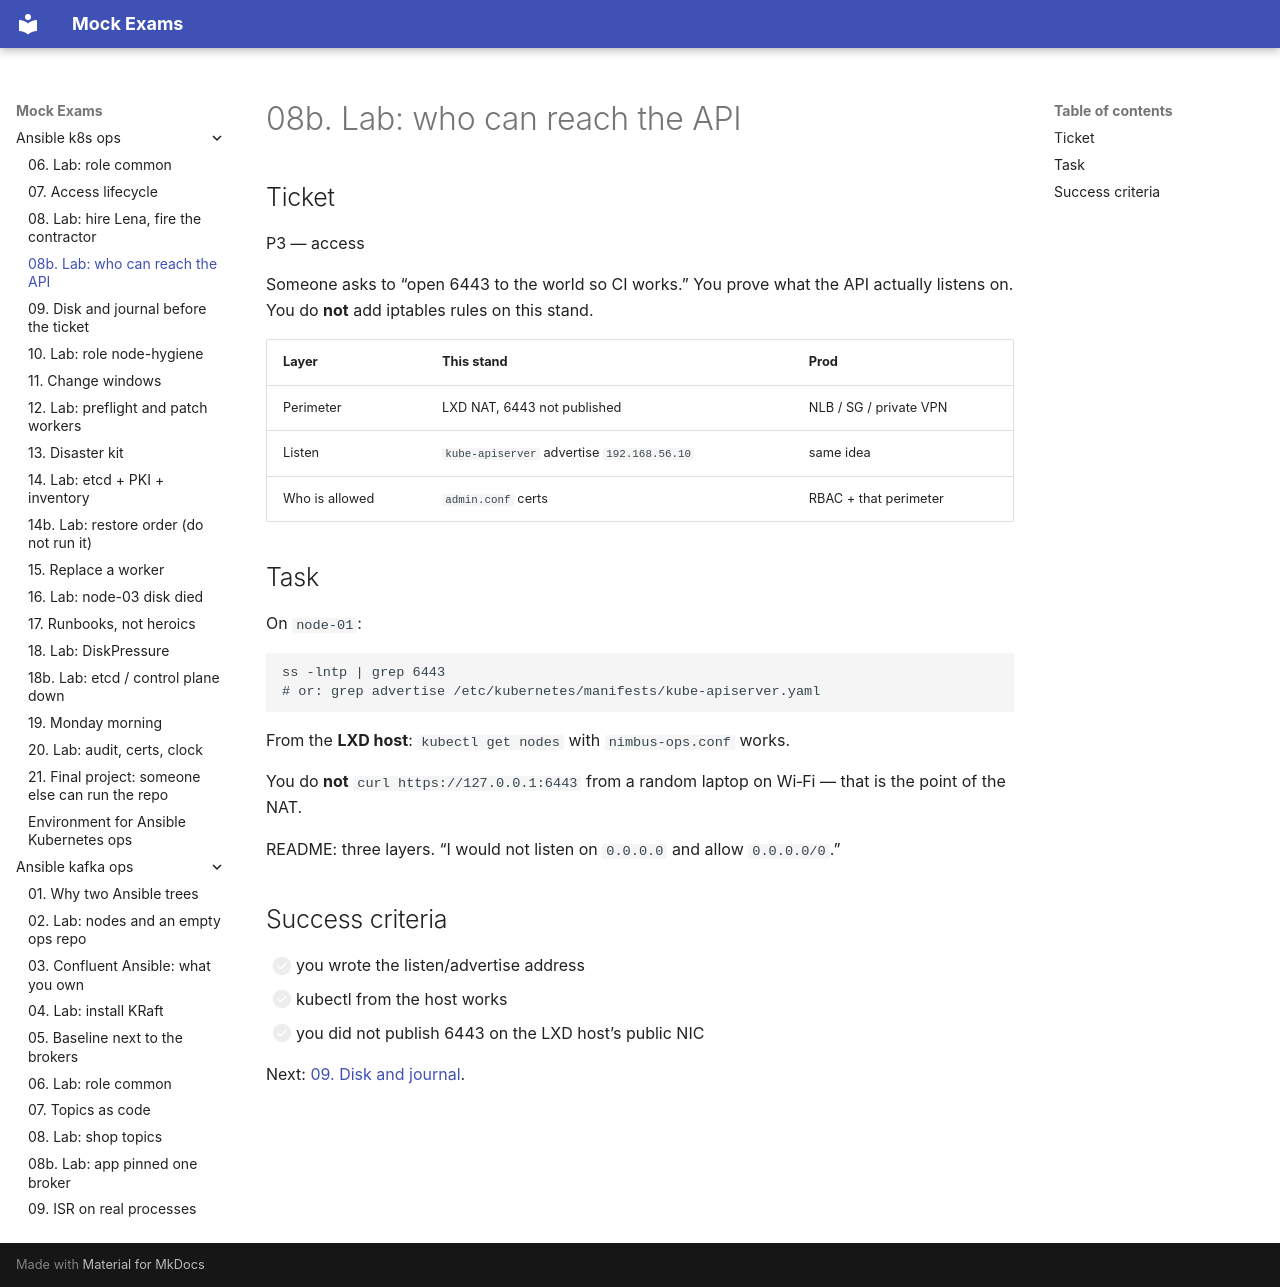

repository: FedorArbuzov/mock-exams · page: ansible-k8s-ops/08b-lab-api-listen/index.html · generator: mkdocs

# 08b. Lab: who can reach the API

## Ticket

P3 — access

Someone asks to “open 6443 to the world so CI works.” You prove what the API actually listens on. You do **not** add iptables rules on this stand.

| Layer | This stand | Prod |
|-------|------------|------|
| Perimeter | LXD NAT, 6443 not published | NLB / SG / private VPN |
| Listen | `kube-apiserver` advertise `192.168.56.10` | same idea |
| Who is allowed | `admin.conf` certs | RBAC + that perimeter |

## Task

On `node-01`:

```text
ss -lntp | grep 6443
# or: grep advertise /etc/kubernetes/manifests/kube-apiserver.yaml
```

From the **LXD host**: `kubectl get nodes` with `nimbus-ops.conf` works.

You do **not** `curl https://127.0.0.1:6443` from a random laptop on Wi‑Fi — that is the point of the NAT.

README: three layers. “I would not listen on `0.0.0.0` and allow `0.0.0.0/0`.”

## Success criteria

- [ ] you wrote the listen/advertise address
- [ ] kubectl from the host works
- [ ] you did not publish 6443 on the LXD host’s public NIC

Next: [09. Disk and journal](09-hygiene.md).
